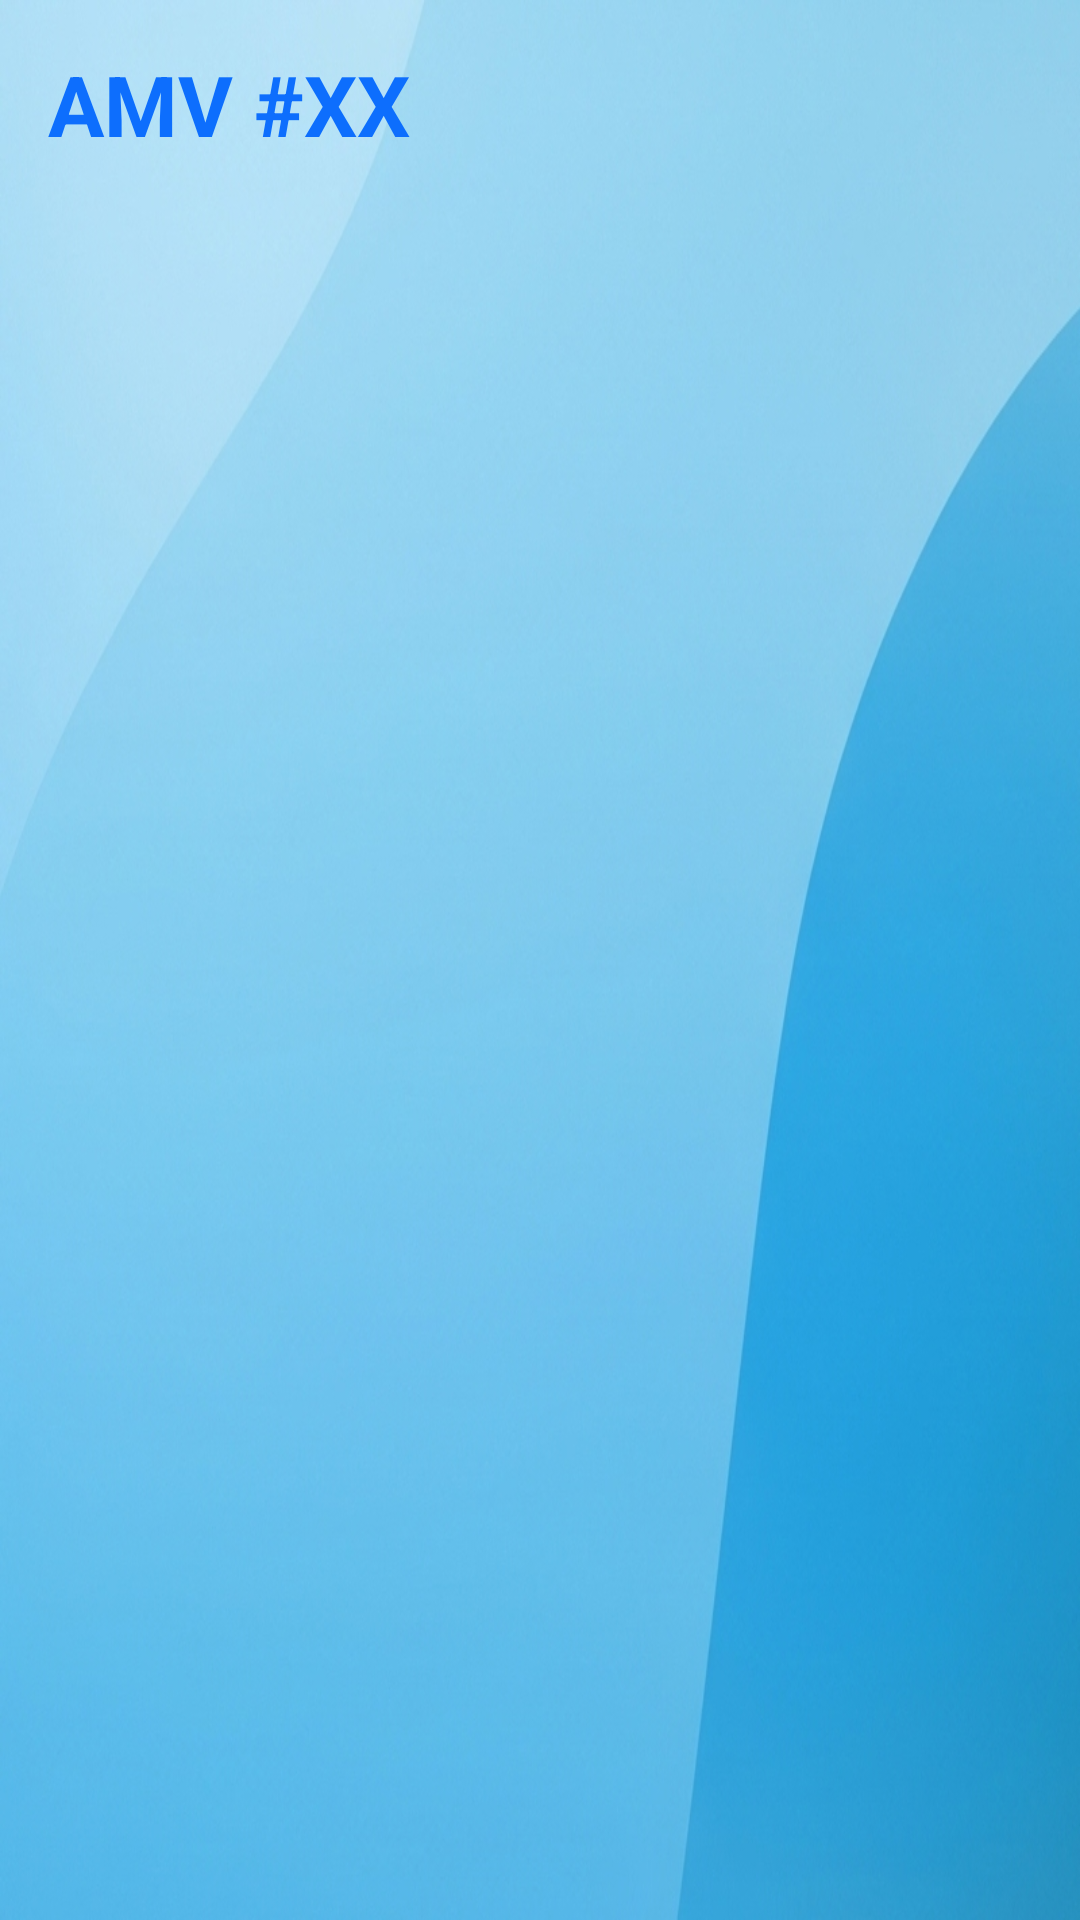

Write the Android layout XML for this screen, with the resource values it uses.
<!-- AndroidManifest.xml: application theme Theme.Sitcon -->
<!-- res/layout/activity_amv_detalhe.xml -->
<?xml version="1.0" encoding="utf-8"?>
<androidx.constraintlayout.widget.ConstraintLayout
    xmlns:android="http://schemas.android.com/apk/res/android"
    android:layout_width="match_parent"
    android:layout_height="match_parent"
    android:background="@drawable/fundo">

    <ScrollView
        android:layout_width="match_parent"
        android:layout_height="match_parent"
        android:padding="16dp">

        <LinearLayout
            android:id="@+id/containerAmvCards"
            android:layout_width="match_parent"
            android:layout_height="wrap_content"
            android:orientation="vertical">

            <TextView
                android:id="@+id/txtTituloAmvDetalhe"
                android:layout_width="match_parent"
                android:layout_height="wrap_content"
                android:text="AMV #XX"
                android:textColor="@color/sitcon_primary"
                android:textSize="28sp"
                android:textStyle="bold"
                android:layout_marginBottom="24dp"/>

        </LinearLayout>
    </ScrollView>
</androidx.constraintlayout.widget.ConstraintLayout>
<!-- resources referenced by this layout -->
<resources>
  <color name="sitcon_primary">#0d6efd</color>
  <!-- drawable fundo: png bitmap (drawable, 558421 bytes) -->
  <style name="Theme.Sitcon" parent="Base.Theme.Sitcon" />
  <style name="Base.Theme.Sitcon" parent="Theme.Material3.DayNight.NoActionBar">
          
          
      </style>
</resources>
